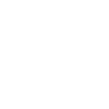
t = 0.00 s
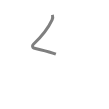
t = 0.50 s
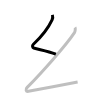
t = 1.25 s
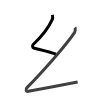
t = 1.75 s
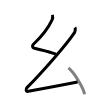
t = 2.50 s
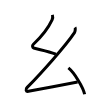
t = 3.00 s

The animated SVG that drew these frames (rendered in a browser with its animation timeline set to each time). Animation: 3 SMIL elements (animate=3); one cycle of 3.00 s.

<svg width="109px" height="109px" viewBox="0 0 px 109px" xmlns="http://www.w3.org/2000/svg" xmlns:xlink="http://www.w3.org/1999/xlink" xml:space="preserve" version="1.1"  baseProfile="full">
<path d="M52.38,14.87c0.6,1.81,0.67,3.04-0.3,5.12C48,28.75,39.75,38.5,33.18,44.49c-1.11,1.02-0.69,3.18,0.5,3.52c6.33,1.81,13.57,2.74,22.18,6.13" style="fill:none;stroke:black;stroke-width:3;opacity:0">
  <animate attributeType="CSS" attributeName="opacity" from="0" to="1" begin="0s" dur="1s" repeatCount="0" fill="freeze" />
</path>
<path d="M74.98,27.31c0.6,0.9,0.21,4.26-0.5,5.32c-8.73,13.11-32.83,40.03-47.29,54.79c-1.94,1.98-1.23,4.39,1.21,3.91c13.11-2.59,36.25-6.83,49.21-9.24" style="fill:none;stroke:black;stroke-width:3;opacity:0">
  <animate attributeType="CSS" attributeName="opacity" from="0" to="1" begin="1s" dur="1s" repeatCount="0" fill="freeze" />
</path>
<path d="M68.39,67.96c5.73,4.65,14.81,19.13,16.24,26.37" style="fill:none;stroke:black;stroke-width:3;opacity:0">
  <animate attributeType="CSS" attributeName="opacity" from="0" to="1" begin="2s" dur="1s" repeatCount="0" fill="freeze" />
</path>
</svg>
